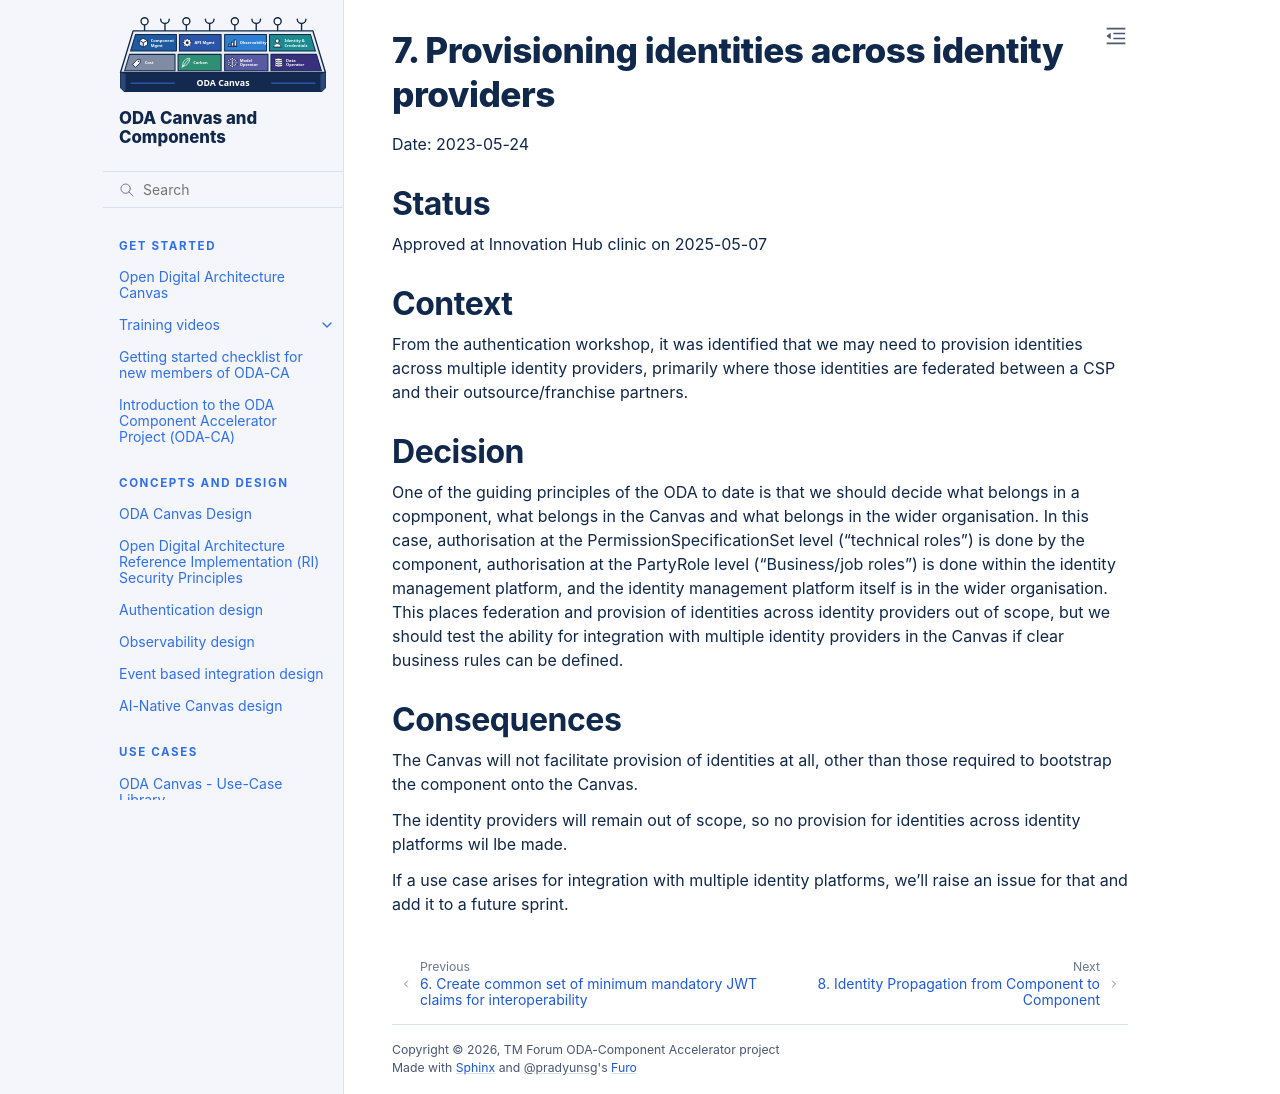

repository: tmforum-oda/oda-ca-docs · page: docs/Decision-Log/0007-provisioning-identities-across-identity-providers.html · generator: sphinx

# 7. Provisioning identities across identity providers

Date: 2023-05-24

## Status

Approved at Innovation Hub clinic on 2025-05-07

## Context

From the authentication workshop, it was identified that we may need to provision identities across multiple identity providers, primarily where those identities are federated between a CSP and their outsource/franchise partners.

## Decision

One of the guiding principles of the ODA to date is that we should decide what belongs in a copmponent, what belongs in the Canvas and what belongs in the wider organisation. In this case, authorisation at the PermissionSpecificationSet level ("technical roles") is done by the component, authorisation at the PartyRole level ("Business/job roles") is done within the identity management platform, and the identity management platform itself is in the wider organisation. This places federation and provision of identities across identity providers out of scope, but we should test the ability for integration with multiple identity providers in the Canvas if clear business rules can be defined.

## Consequences

The Canvas will not facilitate provision of identities at all, other than those required to bootstrap the component onto the Canvas.

The identity providers will remain out of scope, so no provision for identities across identity platforms wil lbe made.

If a use case arises for integration with multiple identity platforms, we'll raise an issue for that and add it to a future sprint.
